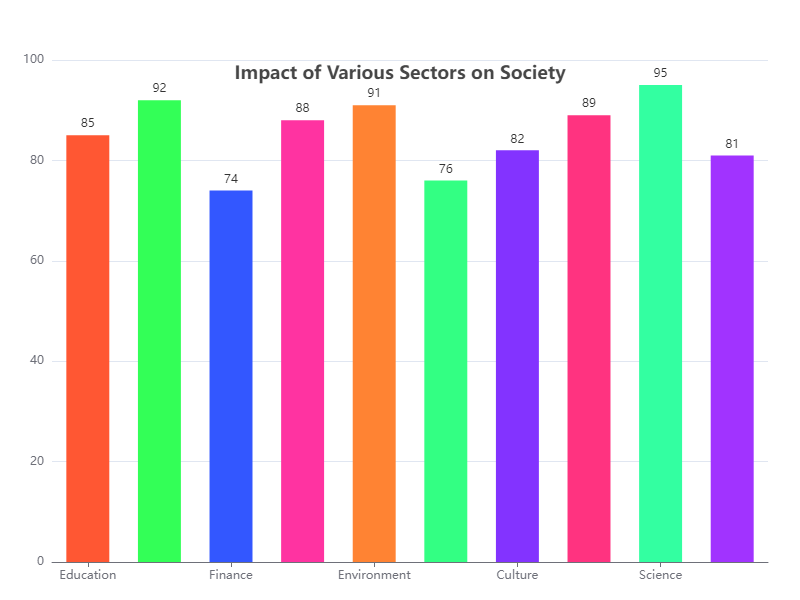

The data file committed next to this chart (first rows):
Category, Value
Education, 85
Health, 92
Finance, 74
Technology, 88
Environment, 91
Sports, 76
Culture, 82
Entertainment, 89
Science, 95
History, 81
